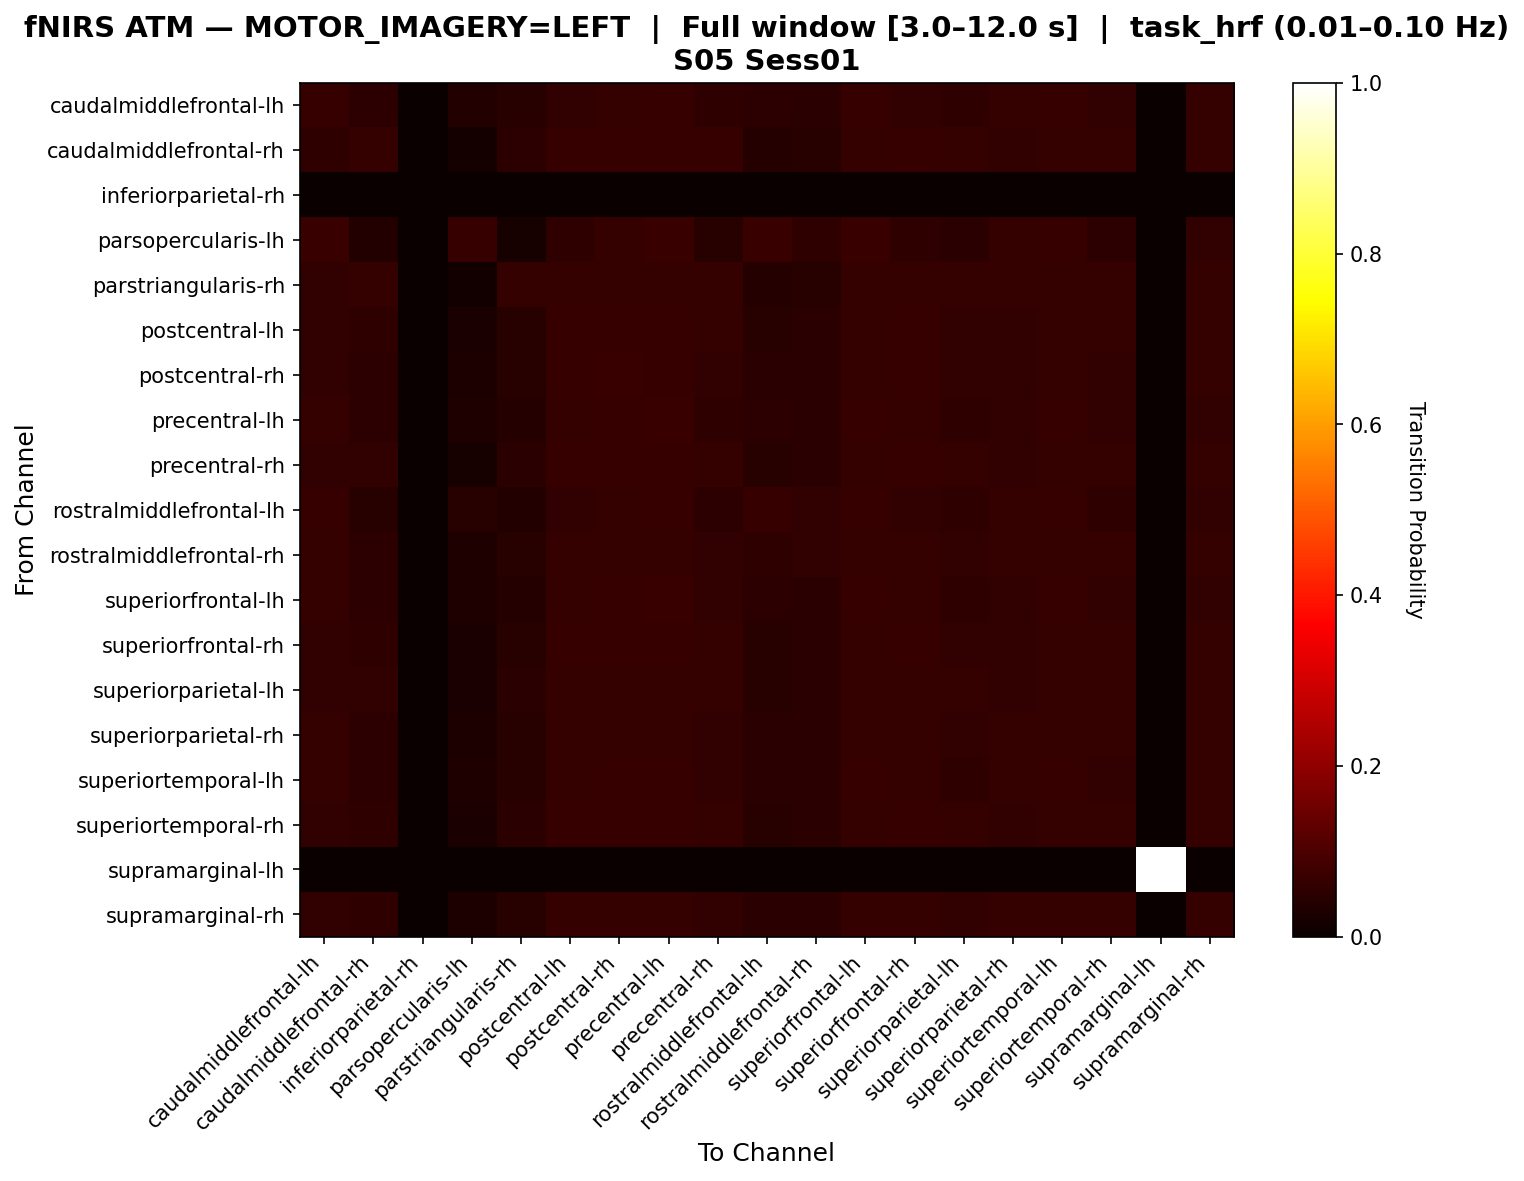

The data file committed next to this chart (first rows):
, caudalmiddlefrontal-lh, caudalmiddlefrontal-rh, inferiorparietal-rh, parsopercularis-lh, parstriangularis-rh, postcentral-lh, postcentral-rh, precentral-lh, precentral-rh, rostralmiddlefrontal-lh, rostralmiddlefrontal-rh, superiorfrontal-lh, superiorfrontal-rh, superiorparietal-lh, superiorparietal-rh, superiortemporal-lh, superiortemporal-rh, supramarginal-lh, supramarginal-rh
caudalmiddlefrontal-lh, 0.06814, 0.05111, 0.0, 0.03578, 0.04429, 0.06133, 0.06474, 0.06985, 0.05622, 0.05451, 0.0494, 0.06985, 0.06133, 0.05792, 0.06474, 0.06814, 0.05963, 0.0, 0.06303
caudalmiddlefrontal-rh, 0.05858, 0.06485, 0.0, 0.01883, 0.05439, 0.06695, 0.06695, 0.06695, 0.06695, 0.04184, 0.04603, 0.06485, 0.06695, 0.06276, 0.06067, 0.06485, 0.06485, 0.0, 0.06276
inferiorparietal-rh, 0.0, 0.0, 0.0, 0.0, 0.0, 0.0, 0.0, 0.0, 0.0, 0.0, 0.0, 0.0, 0.0, 0.0, 0.0, 0.0, 0.0, 0.0, 0.0
parsopercularis-lh, 0.07333, 0.03667, 0.0, 0.07, 0.02333, 0.05667, 0.06333, 0.07333, 0.04667, 0.07333, 0.05667, 0.07333, 0.05667, 0.05, 0.06333, 0.07, 0.05333, 0.0, 0.06
parstriangularis-rh, 0.06015, 0.06516, 0.0, 0.01253, 0.06266, 0.06516, 0.06516, 0.06516, 0.06516, 0.0401, 0.04511, 0.06516, 0.06516, 0.06516, 0.06266, 0.06516, 0.06516, 0.0, 0.06516
postcentral-lh, 0.05944, 0.05594, 0.0, 0.02622, 0.04545, 0.06818, 0.06993, 0.06818, 0.06294, 0.04545, 0.04895, 0.06469, 0.06993, 0.06119, 0.06119, 0.06469, 0.06469, 0.0, 0.06294
postcentral-rh, 0.06071, 0.05396, 0.0, 0.02867, 0.04384, 0.06745, 0.07083, 0.06914, 0.06071, 0.04722, 0.0489, 0.06577, 0.06914, 0.05902, 0.06239, 0.06577, 0.06239, 0.0, 0.06408
precentral-lh, 0.06472, 0.05178, 0.0, 0.03398, 0.04207, 0.06472, 0.06958, 0.07282, 0.05825, 0.05178, 0.04693, 0.06958, 0.06634, 0.05663, 0.06149, 0.06796, 0.05987, 0.0, 0.06149
precentral-rh, 0.05871, 0.06061, 0.0, 0.02273, 0.04924, 0.06818, 0.06818, 0.06818, 0.06629, 0.04356, 0.04735, 0.06439, 0.06818, 0.0625, 0.06061, 0.06439, 0.06439, 0.0, 0.0625
rostralmiddlefrontal-lh, 0.06947, 0.04632, 0.0, 0.04421, 0.03789, 0.05895, 0.06316, 0.06947, 0.05263, 0.06737, 0.05895, 0.06947, 0.05895, 0.05474, 0.06316, 0.06737, 0.05684, 0.0, 0.06105
rostralmiddlefrontal-rh, 0.06332, 0.0524, 0.0, 0.03275, 0.04367, 0.06332, 0.06332, 0.06332, 0.05895, 0.05677, 0.06114, 0.06332, 0.06332, 0.06114, 0.06332, 0.06332, 0.06332, 0.0, 0.06332
superiorfrontal-lh, 0.06536, 0.05229, 0.0, 0.03431, 0.04248, 0.06373, 0.06699, 0.0719, 0.05882, 0.05229, 0.04739, 0.07026, 0.06373, 0.05719, 0.06209, 0.06863, 0.06046, 0.0, 0.06209
superiorfrontal-rh, 0.05944, 0.05594, 0.0, 0.02622, 0.04545, 0.06818, 0.06993, 0.06818, 0.06294, 0.04545, 0.04895, 0.06469, 0.06993, 0.06119, 0.06119, 0.06469, 0.06469, 0.0, 0.06294
superiorparietal-lh, 0.05993, 0.05993, 0.0, 0.02434, 0.04869, 0.06554, 0.06554, 0.06554, 0.06554, 0.04494, 0.04869, 0.06554, 0.06554, 0.06367, 0.0618, 0.06554, 0.06554, 0.0, 0.06367
superiorparietal-rh, 0.06283, 0.0541, 0.0, 0.02967, 0.04538, 0.06457, 0.06632, 0.06632, 0.05934, 0.04887, 0.05061, 0.06632, 0.06457, 0.06108, 0.06457, 0.06632, 0.06283, 0.0, 0.06632
superiortemporal-lh, 0.06323, 0.05324, 0.0, 0.03161, 0.04326, 0.06489, 0.06822, 0.06988, 0.0599, 0.04992, 0.04825, 0.06822, 0.06489, 0.05824, 0.06323, 0.06822, 0.06156, 0.0, 0.06323
superiortemporal-rh, 0.05967, 0.05787, 0.0, 0.02532, 0.04702, 0.06691, 0.06691, 0.06691, 0.0651, 0.04521, 0.04882, 0.0651, 0.06691, 0.06329, 0.06148, 0.0651, 0.0651, 0.0, 0.06329
supramarginal-lh, 0.0, 0.0, 0.0, 0.0, 0.0, 0.0, 0.0, 0.0, 0.0, 0.0, 0.0, 0.0, 0.0, 0.0, 0.0, 0.0, 0.0, 1.0, 0.0
supramarginal-rh, 0.06108, 0.05585, 0.0, 0.02792, 0.04538, 0.06632, 0.06632, 0.06632, 0.06108, 0.04712, 0.05061, 0.06632, 0.06632, 0.06108, 0.06283, 0.06632, 0.06457, 0.0, 0.06457
